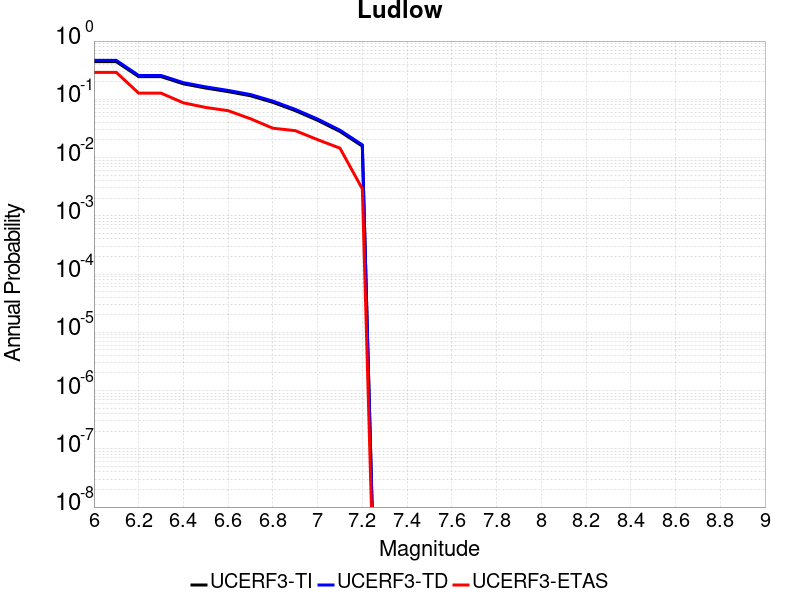

The file beside this chart, header and first rows:
Magnitude, UCERF3-TI Prob, UCERF3-TD Prob, UCERF3-ETAS Prob
6.0, 0.4427, 0.4664, 0.2899
6.1, 0.4427, 0.4664, 0.2899
6.2, 0.2452, 0.2568, 0.1275
6.3, 0.2452, 0.2568, 0.1275
6.4, 0.1844, 0.1932, 0.08696
6.5, 0.156, 0.1635, 0.07246
6.6, 0.1355, 0.1421, 0.06377
6.7, 0.1151, 0.1207, 0.04638
6.8, 0.08866, 0.0931, 0.03188
6.9, 0.06394, 0.0672, 0.02899
7.0, 0.04359, 0.04584, 0.02029
7.1, 0.02805, 0.0295, 0.01449
7.2, 0.0157, 0.0165, 0.002899
